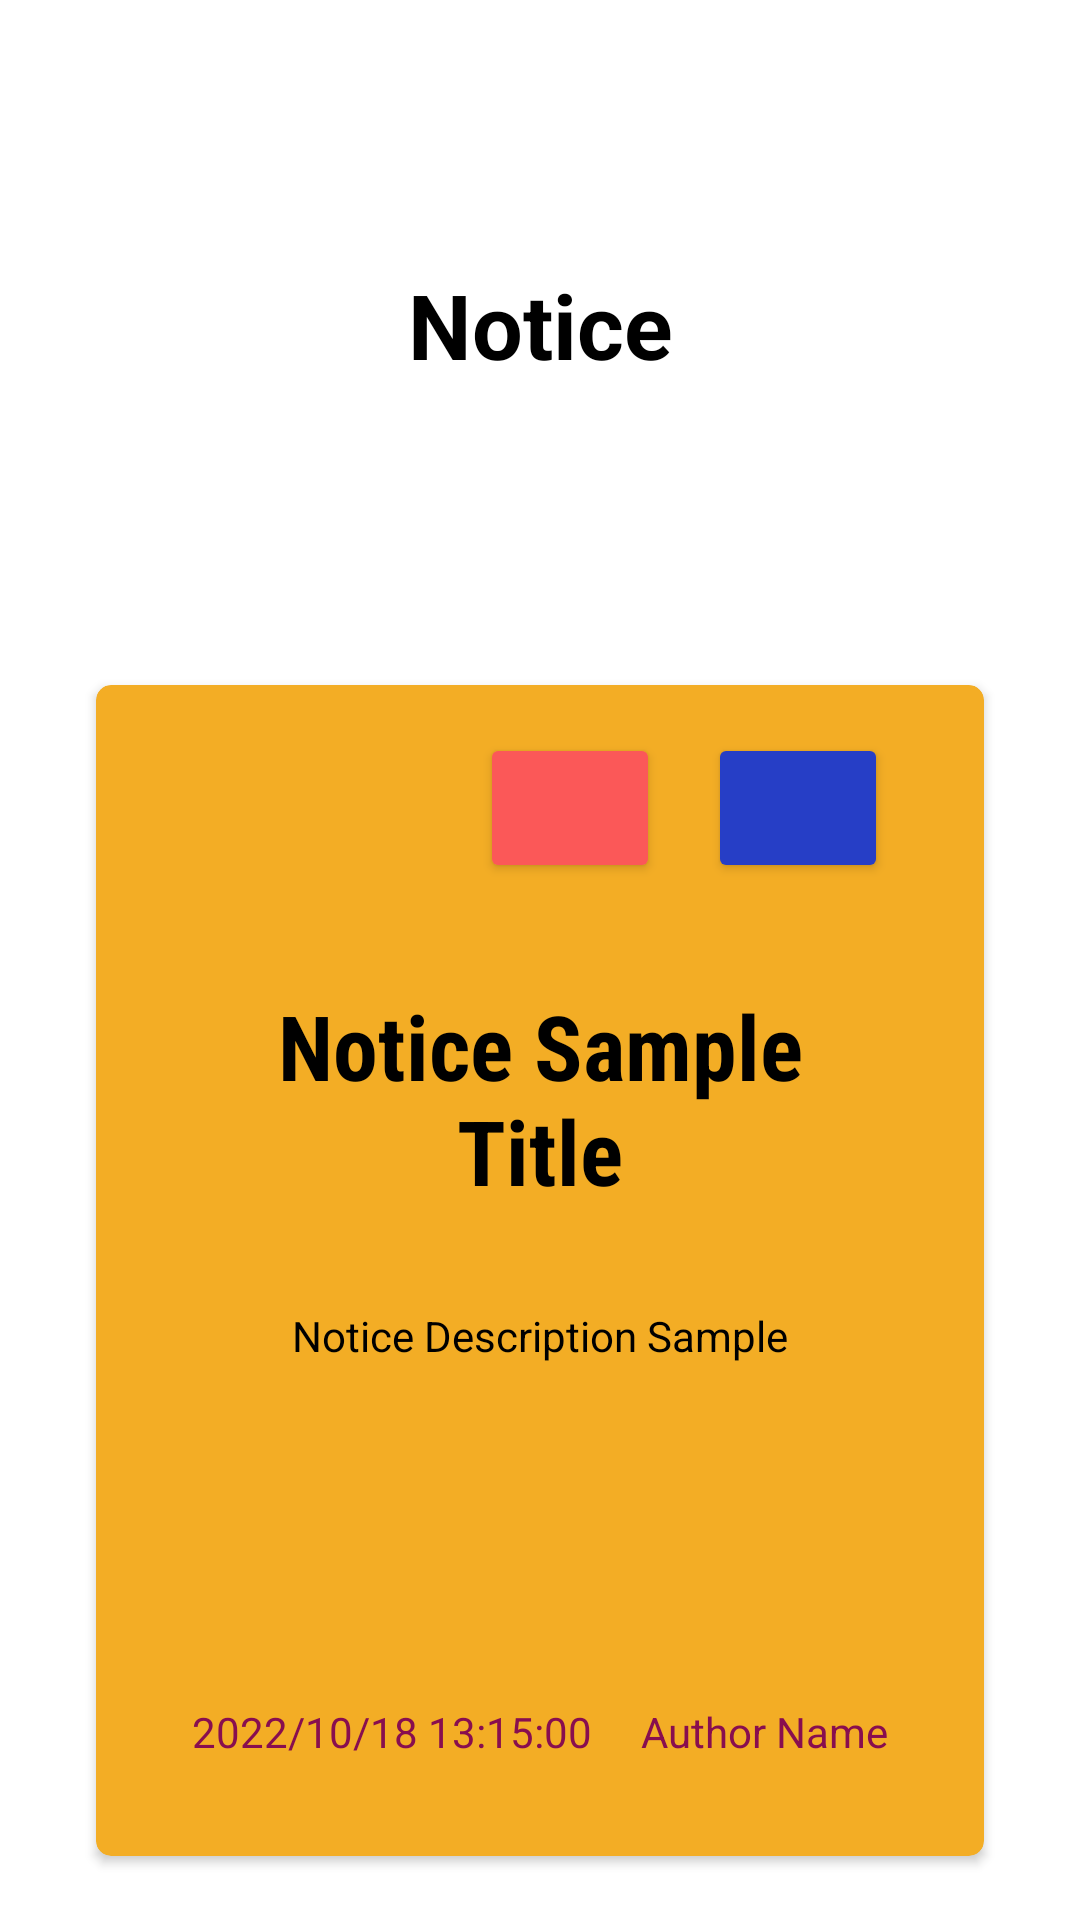

Android layout source for this screen:
<!-- AndroidManifest.xml: application theme Theme.FuelMe.NoActionBar -->
<!-- res/layout/activity_notice_single_station.xml -->
<?xml version="1.0" encoding="utf-8"?>
<androidx.constraintlayout.widget.ConstraintLayout xmlns:android="http://schemas.android.com/apk/res/android"
    xmlns:app="http://schemas.android.com/apk/res-auto"
    xmlns:tools="http://schemas.android.com/tools"
    android:layout_width="match_parent"
    android:layout_height="match_parent">

    <androidx.appcompat.widget.Toolbar
        android:id="@+id/toolbar_notice_single_station"
        android:layout_width="match_parent"
        android:layout_height="wrap_content"
        android:minHeight="?attr/actionBarSize"
        android:theme="?attr/actionBarTheme"
        app:layout_constraintEnd_toEndOf="parent"
        app:layout_constraintStart_toStartOf="parent"
        app:layout_constraintTop_toTopOf="parent" />

    <TextView
        android:id="@+id/notice_single_station_ui_title"
        android:layout_width="wrap_content"
        android:layout_height="wrap_content"
        android:layout_marginTop="32dp"
        android:text="@string/notice"
        android:textSize="30sp"
        android:textStyle="bold"
        app:layout_constraintEnd_toEndOf="parent"
        app:layout_constraintStart_toStartOf="parent"
        app:layout_constraintTop_toBottomOf="@+id/toolbar_notice_single_station" />

    <androidx.cardview.widget.CardView
        android:layout_width="0dp"
        android:layout_height="wrap_content"
        android:layout_marginStart="32dp"
        android:layout_marginTop="100dp"
        android:layout_marginEnd="32dp"
        android:background="@drawable/feedback_single_item_shape"
        app:cardBackgroundColor="@color/yellow"
        app:cardCornerRadius="5dp"
        app:layout_constraintEnd_toEndOf="parent"
        app:layout_constraintStart_toStartOf="parent"
        app:layout_constraintTop_toBottomOf="@+id/notice_single_station_ui_title">

        <androidx.constraintlayout.widget.ConstraintLayout
            android:layout_width="match_parent"
            android:layout_height="match_parent">

            <TextView
                android:id="@+id/notice_single_station_title"
                android:layout_width="match_parent"
                android:layout_height="wrap_content"
                android:layout_marginStart="32dp"
                android:layout_marginTop="100dp"
                android:layout_marginEnd="32dp"
                android:fontFamily="sans-serif-condensed"
                android:text="@string/notice_sample_title"
                android:textAlignment="center"
                android:textSize="30sp"
                android:textStyle="bold"
                app:layout_constraintEnd_toEndOf="parent"
                app:layout_constraintStart_toStartOf="parent"
                app:layout_constraintTop_toTopOf="parent" />

            <TextView
                android:id="@+id/notice_single_station_description"
                android:layout_width="match_parent"
                android:layout_height="wrap_content"
                android:layout_marginStart="32dp"
                android:layout_marginTop="32dp"
                android:layout_marginEnd="32dp"
                android:minHeight="100dp"
                android:text="@string/notice_description_sample"
                android:textAlignment="center"
                app:layout_constraintEnd_toEndOf="parent"
                app:layout_constraintStart_toStartOf="parent"
                app:layout_constraintTop_toBottomOf="@+id/notice_single_station_title" />

            <TextView
                android:id="@+id/notice_single_station_created"
                android:layout_width="wrap_content"
                android:layout_height="wrap_content"
                android:layout_marginStart="32dp"
                android:layout_marginTop="32dp"
                android:paddingBottom="32dp"
                android:text="@string/_2022_10_18_13_15_00"
                android:textColor="#880E4F"
                app:layout_constraintStart_toStartOf="parent"
                app:layout_constraintTop_toBottomOf="@+id/notice_single_station_description" />

            <TextView
                android:id="@+id/notice_single_station_author"
                android:layout_width="wrap_content"
                android:layout_height="wrap_content"
                android:layout_marginTop="32dp"
                android:layout_marginEnd="32dp"
                android:paddingBottom="32dp"
                android:text="@string/author_name"
                android:textColor="#880E4F"
                app:layout_constraintEnd_toEndOf="parent"
                app:layout_constraintTop_toBottomOf="@+id/notice_single_station_description" />

            <Button
                android:id="@+id/notice_single_station_button_delete"
                android:layout_width="60dp"
                android:layout_height="50dp"
                android:layout_marginTop="16dp"
                android:layout_marginEnd="16dp"
                android:backgroundTint="@color/btn_feedback_submit"
                app:icon="@android:drawable/ic_menu_delete"
                app:iconTint="@color/white"
                app:layout_constraintEnd_toStartOf="@+id/notice_single_station_button_update"
                app:layout_constraintTop_toTopOf="parent"
                tools:ignore="SpeakableTextPresentCheck" />

            <Button
                android:id="@+id/notice_single_station_button_update"
                android:layout_width="60dp"
                android:layout_height="50dp"
                android:layout_marginTop="16dp"
                android:layout_marginEnd="32dp"
                android:backgroundTint="@color/blue"
                app:icon="@android:drawable/ic_menu_edit"
                app:iconTint="@color/white"
                app:layout_constraintEnd_toEndOf="parent"
                app:layout_constraintTop_toTopOf="parent"
                tools:ignore="SpeakableTextPresentCheck" />
        </androidx.constraintlayout.widget.ConstraintLayout>
    </androidx.cardview.widget.CardView>


</androidx.constraintlayout.widget.ConstraintLayout>
<!-- resources referenced by this layout -->
<resources>
  <color name="blue">#263EC6</color>
  <color name="btn_feedback_submit">#FB5858</color>
  <color name="white">#FFFFFFFF</color>
  <color name="yellow">#F3AD25</color>
  <!-- drawable feedback_single_item_shape (drawable) -->
  <shape
      xmlns:android="http://schemas.android.com/apk/res/android"
      android:shape="rectangle"   >
  
      <solid>
      </solid>
  
      <stroke
          android:width="1dp"
          android:color="@color/blue_black" >
      </stroke>
  
      <padding
          android:left="5dp"
          android:top="5dp"
          android:right="5dp"
          android:bottom="5dp">
      </padding>
  
      <corners
          android:radius="5dp">
      </corners>
  
  </shape>
  <string name="_2022_10_18_13_15_00">2022/10/18 13:15:00</string>
  <string name="author_name">Author Name</string>
  <string name="notice">Notice</string>
  <string name="notice_description_sample">Notice Description Sample</string>
  <string name="notice_sample_title">Notice Sample Title</string>
  <style name="Theme.FuelMe.NoActionBar" parent="Theme.MaterialComponents.DayNight.NoActionBar">
          
          <item name="colorPrimary">@color/blue_black</item>
          <item name="colorPrimaryVariant">@color/purple_700</item>
          <item name="colorOnPrimary">@color/white</item>
          
          <item name="colorSecondary">@color/light_blue</item>
          <item name="colorSecondaryVariant">@color/teal_700</item>
          <item name="colorOnSecondary">@color/black</item>
          
          <item name="android:statusBarColor" tools:targetApi="l">?attr/colorPrimary</item>
          
          <item name="android:textColor">@color/black</item> 
      </style>
  <color name="blue_black">#090348</color>
  <color name="purple_700">#FF3700B3</color>
  <color name="light_blue">#c5dafc</color>
  <color name="teal_700">#FF018786</color>
  <color name="black">#FF000000</color>
</resources>
